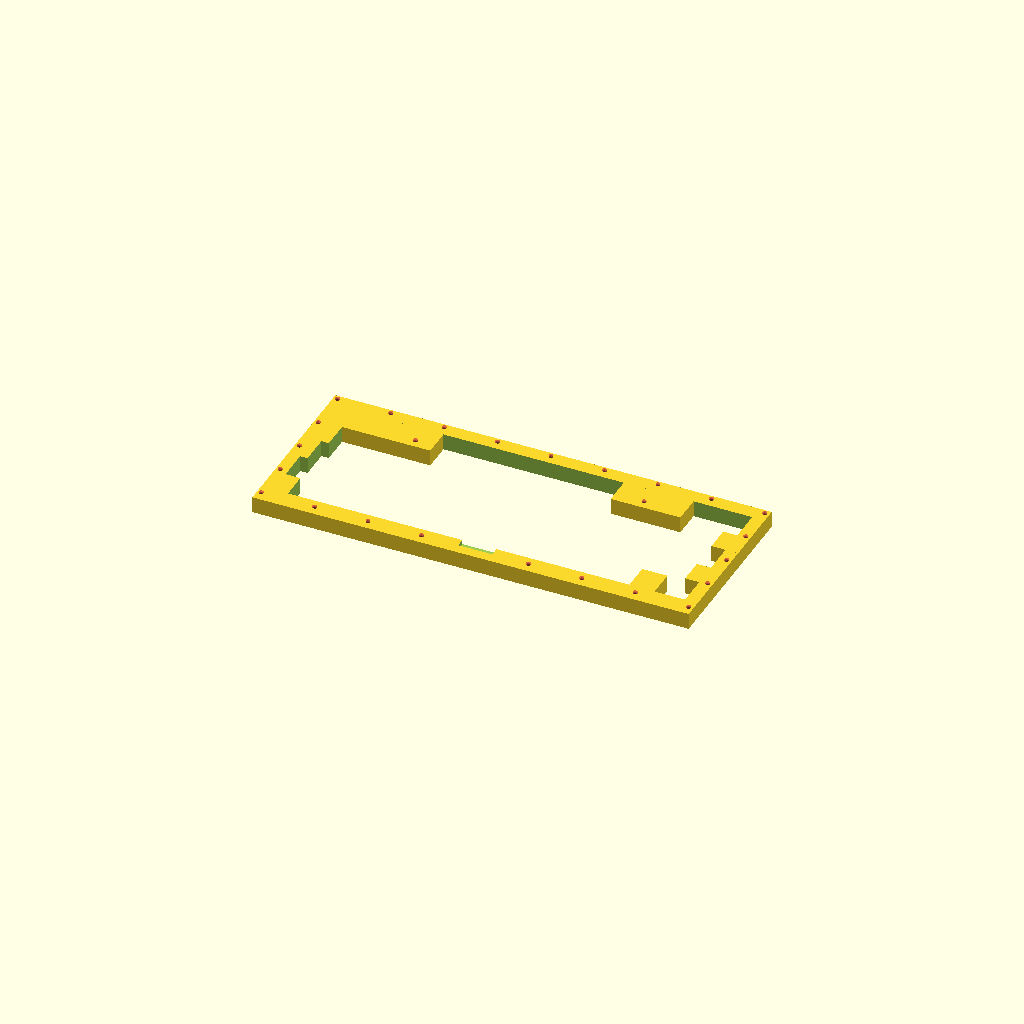
Cell 1: the model at its default parameters.
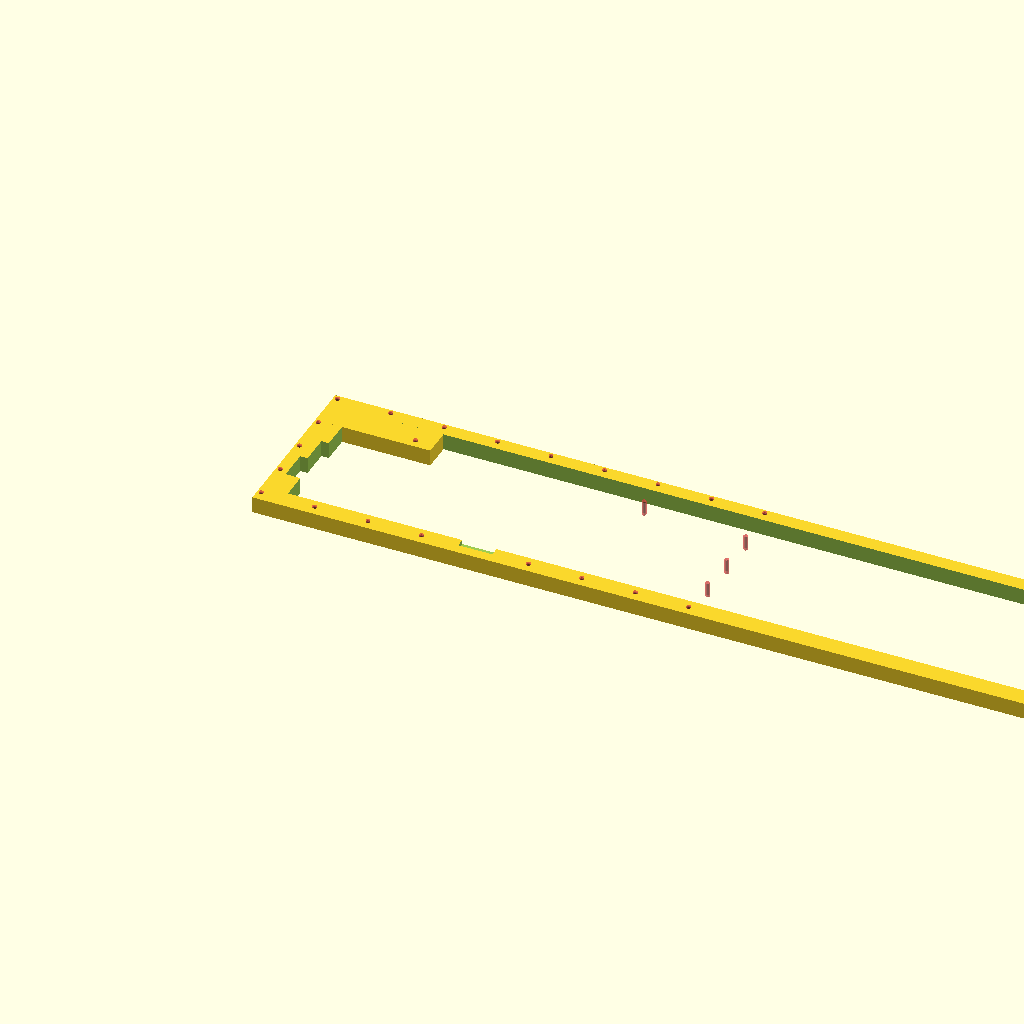
Cell 2: width = 588 (everything else at default).
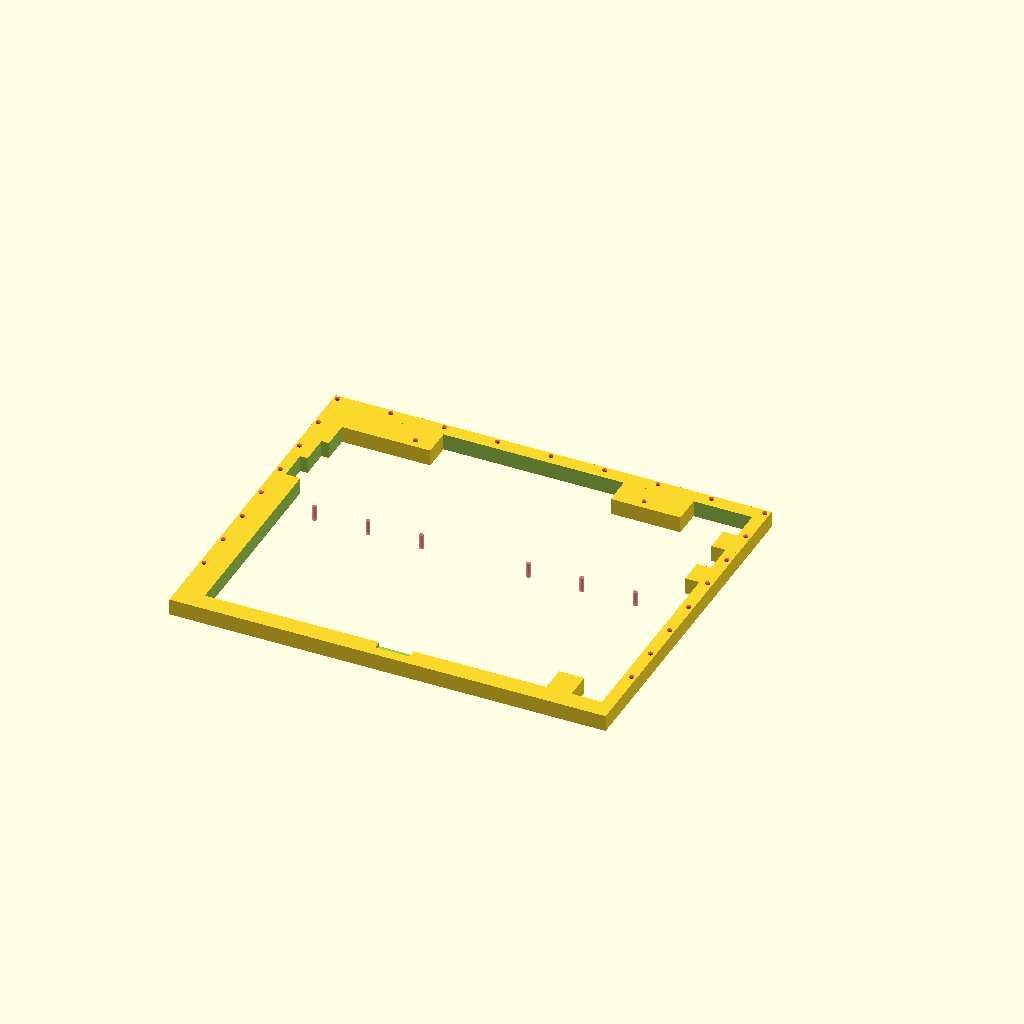
Cell 3: the same model with height = 240.
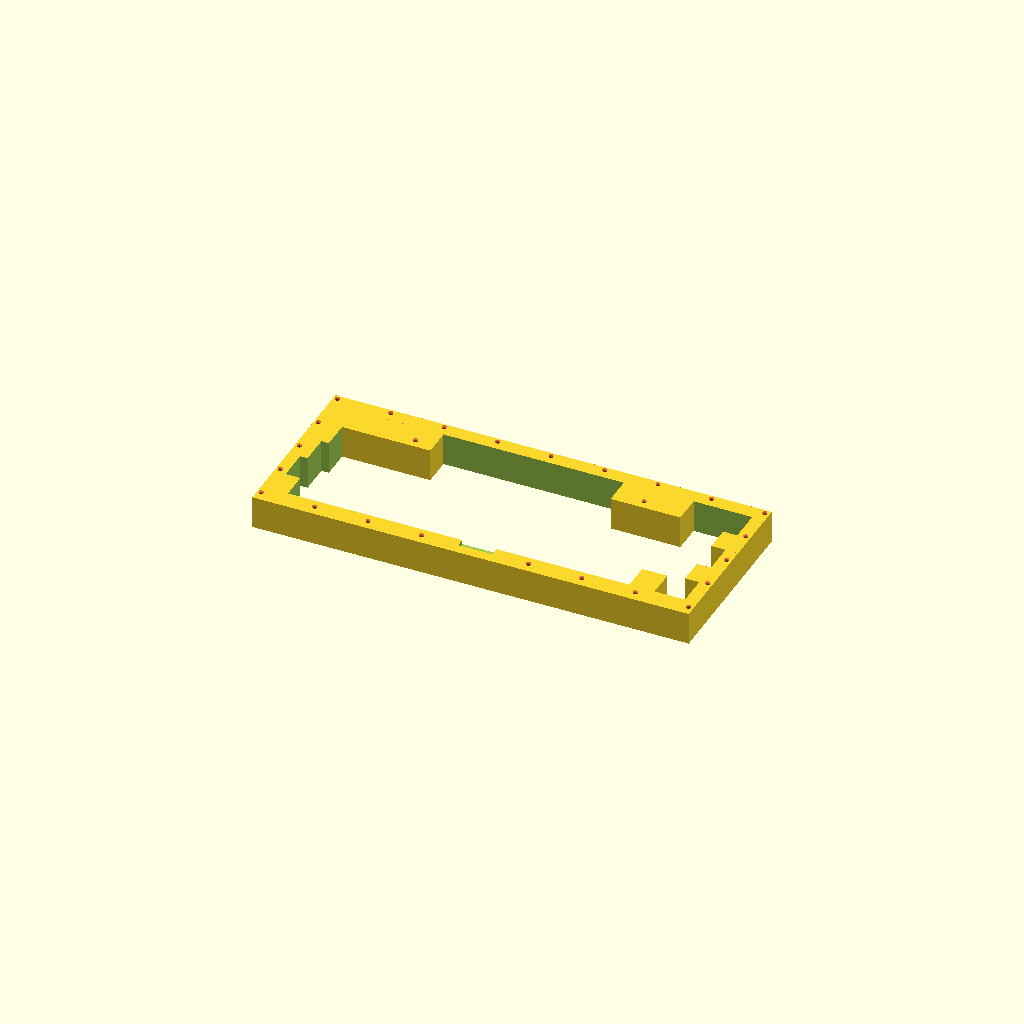
Cell 4 — depth set to 22, the other parameters unchanged.
All cells are drawn from one camera (rotation 55°, 0°, 25°, orthographic, colour scheme Cornfield), so only the parameter changes between them.
The OpenSCAD source (src/scad/coco_mech_keyboard_r03_mask.scad):
$fa = 1;
$fs = 0.5;
$fn = 50;

///////////////////////////////////
// CoCo Mech CUTOUT MASK (Rev 3) //
///////////////////////////////////
width = 294;
height = 120;
depth = 11; // original is 11mm
co_depth = depth + 2;
screw_radius = 2.9/2;
h_skip = 36;
v_skip= 27.5;

module mask() {
  difference() {
    union() {
      difference() {
        // MAIN SHAPE
        cube([width,height,depth]);
        // CUTOUT CUBES
        translate([0,0,-1]) { // nudge below
          // main cutout
          translate([18,10,0]) cube([width-18-8.5,height-10-13,co_depth]);
          // left-hand-side extra cutouts
          translate([8,68,0]) cube([25,21,co_depth]);
          translate([13,48,0]) cube([20,25,co_depth]);
          // connector small cutout (on back)
          translate([135.5,height-17,0]) cube([23,10,4]);
        }
      }
      // ADD-BACK CUBES
      // (bottom)
      translate([0,0,0]) cube([77.5,29,depth]);
      translate([width-95,0,0]) cube([47,29,depth]);
      // (right-side)
      translate([width-18,31.5,0]) cube([18,17,depth]);
      translate([width-18,69.5,0]) cube([18,17,depth]);
      // (top)
      translate([width-29-17,height-31.5,0]) cube([17,31.5,depth]);
    }
    // CUTOUT SCREW HOLES
    translate([0,0,4]) {
      // Bottom row screw holes
      for (x = [3:h_skip:293]) {
        translate([x,3.5,0]) #cylinder(h=10, r1=screw_radius, r2=screw_radius, center=true);
      }
      // Left column screw holes (top and bottom are in rows)
      for (y = [3.5+v_skip:v_skip:height-v_skip]) {
        translate([3,y,0]) #cylinder(h=10, r1=screw_radius, r2=screw_radius, center=true);
      }
      // Top row screw holes (middle is skipped)
      for (x = [3:h_skip:293]) {
        if (x!=3+4*h_skip) translate([x,3.5+4*v_skip,0]) #cylinder(h=10, r1=screw_radius, r2=screw_radius, center=true);
      }
      // Right column screw holes (top and bottom are in rows)
      for (y = [3.5+v_skip:v_skip:height-v_skip]) {
        translate([3+8*h_skip,y,0]) #cylinder(h=10, r1=screw_radius, r2=screw_radius, center=true);
      }
      
      // from-back odd screw up a bit at right
      translate([65,23.5,0]) #cylinder(h=10, r1=screw_radius, r2=screw_radius, center=true);
      
      // from-back odd screw up a bit at left
      translate([3+6*h_skip,23.5,0]) #cylinder(h=10, r1=screw_radius, r2=screw_radius, center=true);
    }
  }
}

difference() {
  rotate([180,0,0])
    mask();
  //translate([0,-100,-15]) #cube([300,115,50]);
  //translate([50,-130,-15]) #cube([300,115,50]);
  //translate([-1,30,-1]) #cube([300,115,5]);
  //translate([-1,-1,-1]) #cube([240,140,5]);
  //translate([-1+23,-1,-1]) #cube([1150,140,5]);
}
Customizer parameters (derived from the source; name, type, default, range or options):
width: number, default 294
height: number, default 120
depth: number, default 11
h_skip: number, default 36
v_skip: number, default 27.5
